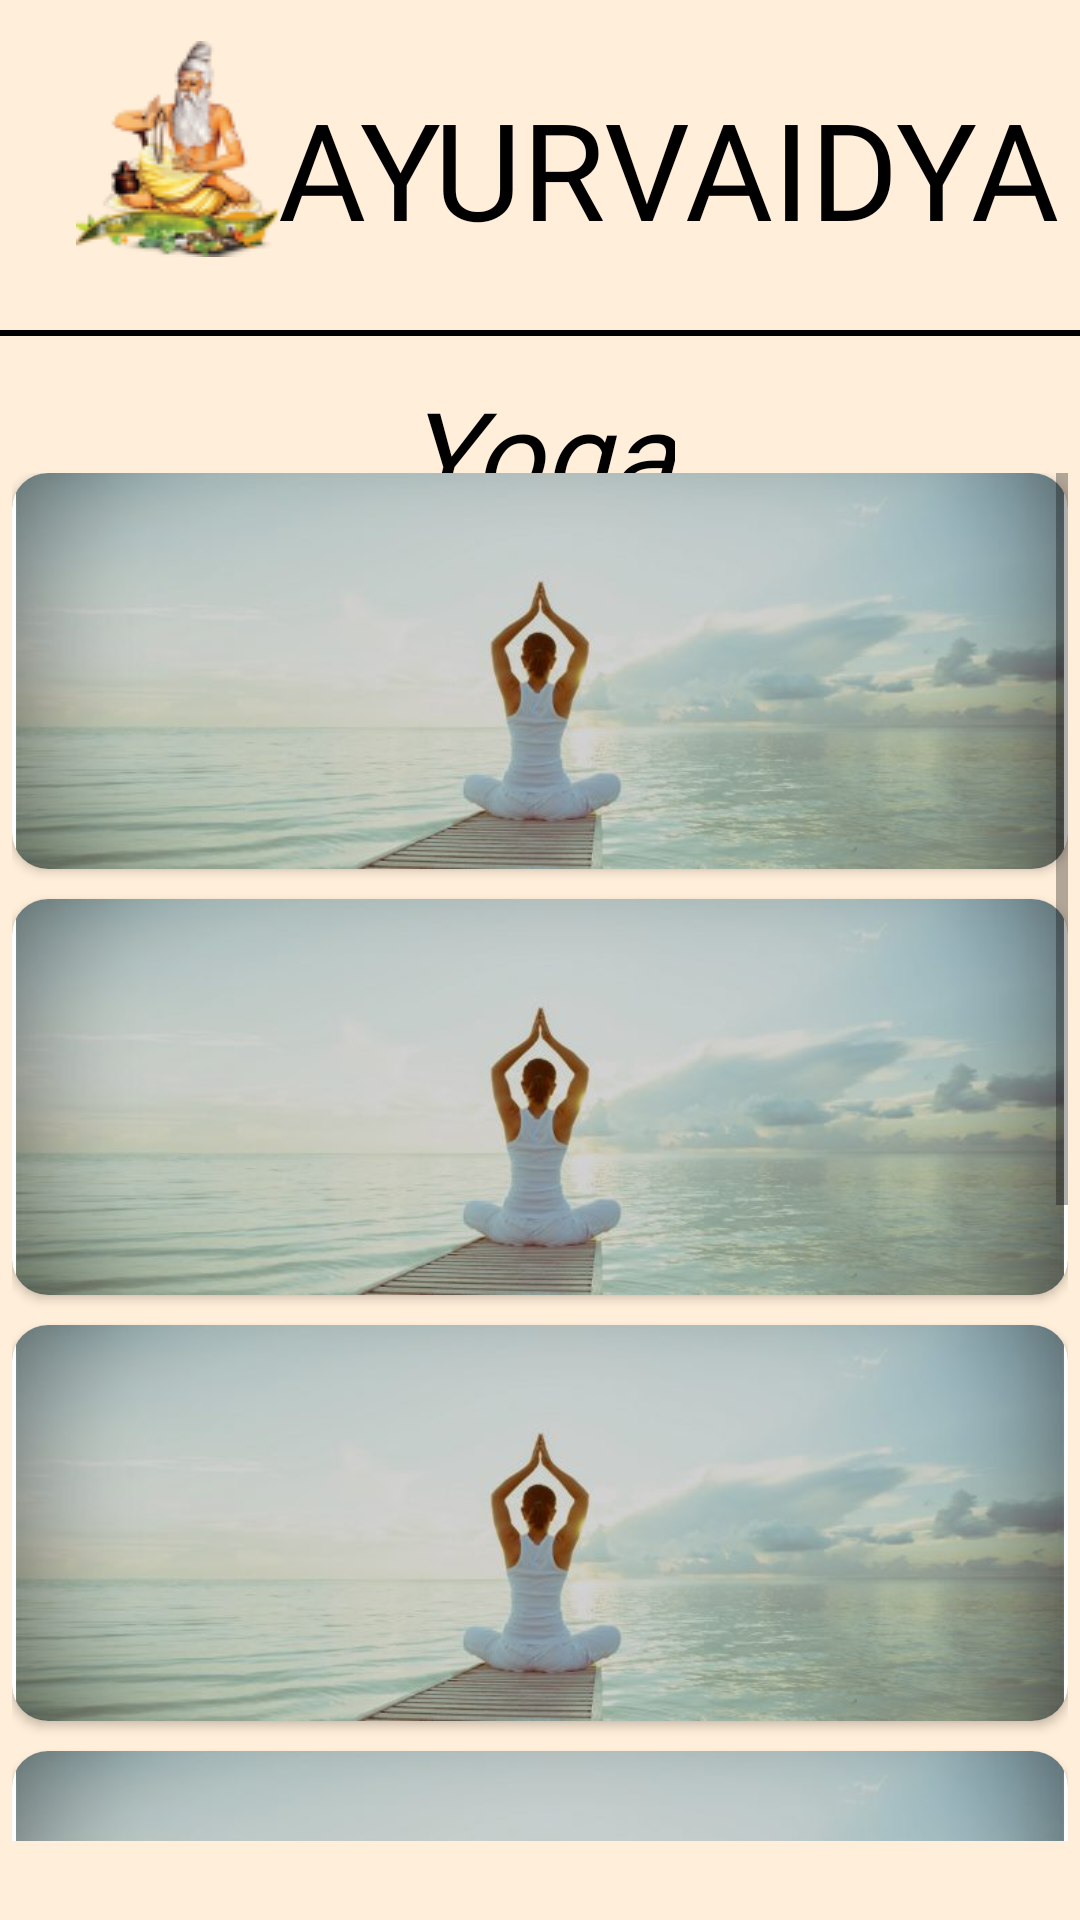

Android layout source for this screen:
<!-- AndroidManifest.xml: application theme Theme.AyurVaidya -->
<!-- res/layout/activity_yoga.xml -->
<?xml version="1.0" encoding="utf-8"?>
<androidx.constraintlayout.widget.ConstraintLayout xmlns:android="http://schemas.android.com/apk/res/android"
    xmlns:app="http://schemas.android.com/apk/res-auto"
    xmlns:tools="http://schemas.android.com/tools"
    android:layout_width="match_parent"
    android:background="@color/bg_color"
    android:layout_height="match_parent">

    <ImageView
        android:id="@+id/imageView3"
        android:layout_width="wrap_content"
        android:layout_height="wrap_content"
        android:src="@drawable/guru"
        app:layout_constraintBottom_toBottomOf="parent"
        app:layout_constraintEnd_toEndOf="parent"
        app:layout_constraintHorizontal_bias="0.088"
        app:layout_constraintStart_toStartOf="parent"
        app:layout_constraintTop_toTopOf="parent"
        app:layout_constraintVertical_bias="0.024" />

    <TextView
        android:id="@+id/textView4"
        android:layout_width="wrap_content"
        android:layout_height="wrap_content"
        android:fontFamily="@font/marcellus"
        android:text="@string/ayurvaidya"
        android:layout_marginEnd="10dp"
        android:textColor="@color/black"
        android:textSize="45sp"
        app:layout_constraintBottom_toBottomOf="parent"
        app:layout_constraintEnd_toEndOf="parent"
        app:layout_constraintHorizontal_bias="0.542"
        app:layout_constraintStart_toEndOf="@+id/imageView3"
        app:layout_constraintTop_toTopOf="parent"
        app:layout_constraintVertical_bias="0.045" />

    <TextView
        android:id="@+id/textView5"
        android:layout_width="410dp"
        android:layout_height="2dp"
        android:layout_marginTop="24dp"
        android:background="@color/black"
        app:layout_constraintEnd_toEndOf="parent"
        app:layout_constraintHorizontal_bias="1.0"
        app:layout_constraintStart_toStartOf="parent"
        app:layout_constraintTop_toBottomOf="@+id/textView4" />


    <TextView
        android:id="@+id/textView11"
        android:layout_width="wrap_content"
        android:layout_height="wrap_content"
        android:layout_marginTop="18dp"
        android:fontFamily="@font/marcellus"
        android:text="@string/yoga"
        android:textColor="@color/black"
        android:textSize="40sp"
        android:textStyle="italic"
        app:layout_constraintBottom_toTopOf="@+id/scrollView2"
        app:layout_constraintEnd_toEndOf="parent"
        app:layout_constraintStart_toStartOf="parent"
        app:layout_constraintTop_toBottomOf="@+id/textView5"
        app:layout_constraintVertical_bias="0.24" />

    <ImageView
        android:layout_width="59dp"
        android:layout_height="67dp"
        android:layout_marginTop="25dp"
        android:layout_marginBottom="29dp"
        android:src="@drawable/yoga_pose_1"
        app:layout_constraintBottom_toTopOf="@+id/scrollView2"
        app:layout_constraintEnd_toStartOf="@+id/textView11"
        app:layout_constraintHorizontal_bias="0.283"
        app:layout_constraintStart_toStartOf="parent"
        app:layout_constraintTop_toBottomOf="@+id/textView5"
        app:layout_constraintVertical_bias="0.0" />

    <ImageView
        android:layout_width="59dp"
        android:layout_height="67dp"
        android:layout_marginTop="25dp"
        android:layout_marginBottom="29dp"
        android:src="@drawable/yoga_pose_2"
        app:layout_constraintBottom_toTopOf="@+id/scrollView2"
        app:layout_constraintEnd_toEndOf="parent"
        app:layout_constraintHorizontal_bias="0.726"
        app:layout_constraintStart_toEndOf="@+id/textView11"
        app:layout_constraintTop_toBottomOf="@+id/textView5"
        app:layout_constraintVertical_bias="0.4" />

    <ScrollView
        android:id="@+id/scrollView2"
        android:layout_width="352dp"
        android:layout_height="456dp"
        app:layout_constraintBottom_toBottomOf="parent"
        app:layout_constraintEnd_toEndOf="parent"
        app:layout_constraintStart_toStartOf="parent"
        app:layout_constraintTop_toTopOf="parent"
        app:layout_constraintVertical_bias="0.857">

        <LinearLayout
            android:id="@+id/imageContainer"
            android:layout_width="match_parent"
            android:layout_height="wrap_content"
            android:orientation="vertical">

            
            <androidx.cardview.widget.CardView
                android:layout_width="wrap_content"
                android:layout_height="wrap_content"
                android:layout_marginBottom="10dp"
                app:cardCornerRadius="12dp">

                <ImageView
                    android:layout_width="wrap_content"
                    android:layout_height="132dp"
                    android:contentDescription="@string/yoga1"
                    android:src="@drawable/yog" />
            </androidx.cardview.widget.CardView>

            <androidx.cardview.widget.CardView
                android:layout_width="wrap_content"
                android:layout_height="wrap_content"
                android:layout_marginBottom="10dp"
                app:cardCornerRadius="12dp">

                <ImageView
                    android:layout_width="wrap_content"
                    android:layout_height="132dp"
                    android:contentDescription="@string/yoga1"
                    android:src="@drawable/yog" />
            </androidx.cardview.widget.CardView>

            <androidx.cardview.widget.CardView
                android:layout_width="wrap_content"
                android:layout_height="wrap_content"
                android:layout_marginBottom="10dp"
                app:cardCornerRadius="12dp">

                <ImageView
                    android:layout_width="wrap_content"
                    android:layout_height="132dp"
                    android:contentDescription="@string/yoga1"
                    android:src="@drawable/yog" />
            </androidx.cardview.widget.CardView>

            <androidx.cardview.widget.CardView
                android:layout_width="wrap_content"
                android:layout_height="wrap_content"
                android:layout_marginBottom="10dp"
                app:cardCornerRadius="12dp">

                <ImageView
                    android:layout_width="wrap_content"
                    android:layout_height="132dp"
                    android:contentDescription="@string/yoga1"
                    android:src="@drawable/yog" />
            </androidx.cardview.widget.CardView>

            <androidx.cardview.widget.CardView
                android:layout_width="wrap_content"
                android:layout_height="wrap_content"
                android:layout_marginBottom="10dp"
                app:cardCornerRadius="12dp">

                <ImageView
                    android:layout_width="wrap_content"
                    android:layout_height="132dp"
                    android:contentDescription="@string/yoga1"
                    android:src="@drawable/yog" />
            </androidx.cardview.widget.CardView>

            <androidx.cardview.widget.CardView
                android:layout_width="wrap_content"
                android:layout_height="wrap_content"
                android:layout_marginBottom="10dp"
                app:cardCornerRadius="12dp">

                <ImageView
                    android:layout_width="wrap_content"
                    android:layout_height="132dp"
                    android:contentDescription="@string/yoga1"
                    android:src="@drawable/yog" />
            </androidx.cardview.widget.CardView>
        </LinearLayout>

    </ScrollView>


</androidx.constraintlayout.widget.ConstraintLayout>
<!-- resources referenced by this layout -->
<resources>
  <color name="bg_color">#FFEED9</color>
  <color name="black">#FF000000</color>
  <!-- drawable guru: png bitmap (drawable, 9201 bytes) -->
  <!-- drawable yog: jpeg bitmap (drawable, 19807 bytes) -->
  <!-- drawable yoga_pose_1: png bitmap (drawable, 1227 bytes) -->
  <!-- drawable yoga_pose_2: png bitmap (drawable, 969 bytes) -->
  <string name="ayurvaidya">AYURVAIDYA</string>
  <string name="yoga">Yoga</string>
  <string name="yoga1">Yoga1</string>
  <style name="Theme.AyurVaidya" parent="Base.Theme.MyApplication" />
  <style name="Base.Theme.MyApplication" parent="Theme.AppCompat.Light.NoActionBar">
          
          
      </style>
</resources>
